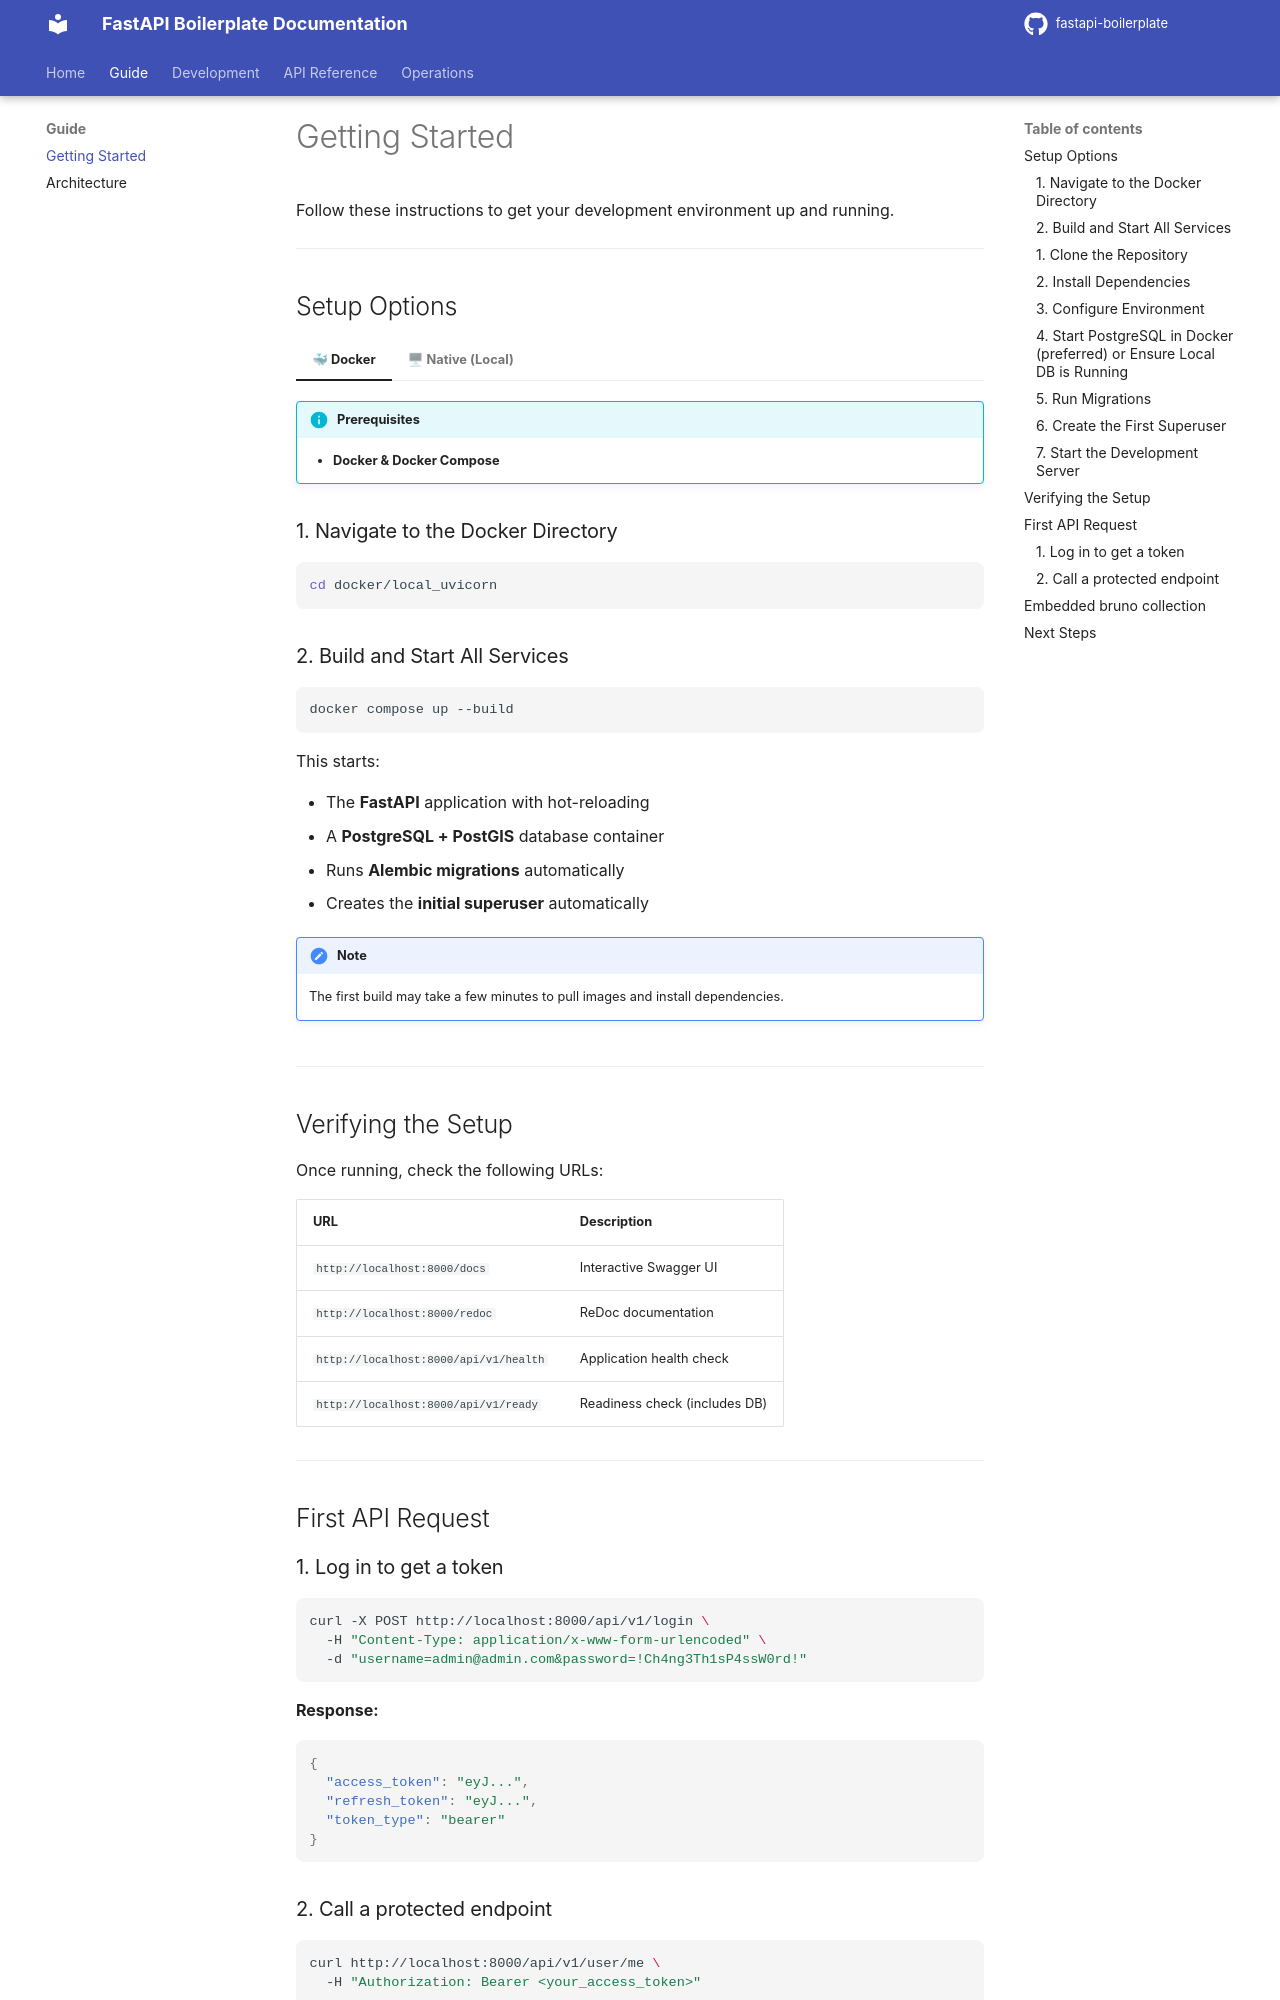

repository: Matto-Lebars/FastAPI-Boilerplate · page: getting-started/index.html · generator: mkdocs

# Getting Started

Follow these instructions to get your development environment up and running.

---

## Setup Options

=== "🐳 Docker"

    !!! info "Prerequisites"
        - **Docker & Docker Compose**

    ### 1. Navigate to the Docker Directory

    ```bash
    cd docker/local_uvicorn
    ```

    ### 2. Build and Start All Services

    ```bash
    docker compose up --build
    ```

    This starts:

    - The **FastAPI** application with hot-reloading
    - A **PostgreSQL + PostGIS** database container
    - Runs **Alembic migrations** automatically
    - Creates the **initial superuser** automatically

    !!! note
        The first build may take a few minutes to pull images and install dependencies.

=== "🖥 Native (Local)"

    !!! info "Prerequisites"
        - **Python 3.14+**
        - **[uv](https://github.com/astral-sh/uv)** — fast Python package and project manager
        - **Docker & Docker Compose** — for running PostgreSQL with PostGIS (optional, but recommended for local development)
        - **PostgreSQL** — with PostGIS extension (optional)

    ### 1. Clone the Repository

    ```bash
    git clone https://github.com/Matto-Lebars/FastAPI-Boilerplate.git
    cd core-backend
    ```

    ### 2. Install Dependencies

    ```bash
    uv sync
    ```

    This creates a virtual environment and installs all dependencies defined in `pyproject.toml`.

    ### 3. Configure Environment

    Copy the example environment file and edit it with your local settings:

    ```bash
    cp docker/local_uvicorn/.env.example src/.env
    ```

    !!! tip
        Set `POSTGRES_SERVER=localhost` if your database is running locally (not in Docker).

    Key variables to configure:

    | Variable | Description | Default |
    |---|---|---|
    | `POSTGRES_SERVER` | Database host | `localhost` |
    | `POSTGRES_USER` | Database username | `postgres` |
    | `POSTGRES_PASSWORD` | Database password | `postgres` |
    | `POSTGRES_DB` | Database name | `postgres` |
    | `SECRET_KEY` | JWT signing key | _(change this!)_ |
    | `ENVIRONMENT` | `local`, `staging`, or `production` | `local` |


    ### 4. Start PostgreSQL in Docker (preferred) or Ensure Local DB is Running
    
    If you don't have a local PostgreSQL instance, you can start one using Docker:

    ```bash
    docker compose -f ./docker/local_uvicorn/docker-compose.yml up -d db
    ```

    ### 5. Run Migrations

    Ensure your PostgreSQL instance is running, then apply all migrations:

    ```bash
    uv run alembic -c src/alembic.ini upgrade head
    ```

    ### 6. Create the First Superuser

    ```bash
    uv run python -m src.scripts.create_first_superuser
    ```

    Default credentials are read from your `.env` file (`ADMIN_EMAIL`, `ADMIN_PASSWORD`).

    ### 7. Start the Development Server

    ```bash
    uv run uvicorn src.app.main:app --reload
    ```

    The API is now available at **`http://localhost:8000`**.

---
